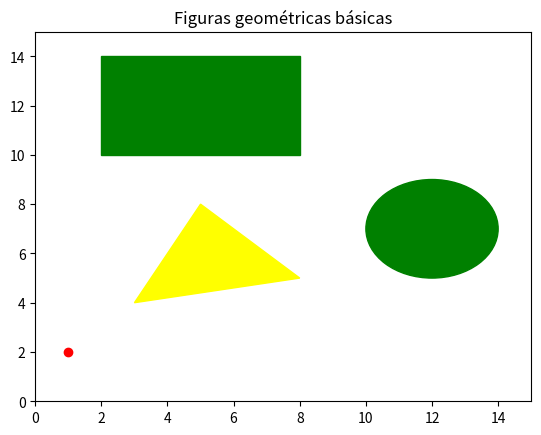

This figure's Python source: (Note: this script raises an exception after producing the figure.)
# El objetivo del código porpocionado es crear una visualización fráfica de
# figuras geométricas básicas utilizando la biblioteca matplotlib en Python.
# Más especificamente:
# 1. Un putno rojo (usando plt.plot).
# 2. Un rectangulo verde (con plt.Rectangle).
# 3. Un circulo (con plt.Circle).
# 4. Un triángulo (con plt.Polygon).

import matplotlib.path as mpath
import matplotlib.patches as mpatches
import matplotlib.pyplot as plt
from pathlib import Path

# Ajustar figura  y asignar coordenadas
fig = plt.figure()
ax = fig.add_subplot(1, 1, 1)

pp0 = plt.plot(1, 2, marker="o", color="red")
pp1 = plt.Rectangle((2, 10), 6, 4, color="green")
pp2 = plt.Circle((12, 7), radius=2, color="green")
pp3 = plt.Polygon([[8, 5], [3, 4], [5, 8]], color="yellow")

# depict illuctrations
ax.add_patch(pp1)
ax.add_patch(pp2)
ax.add_patch(pp3)
plt.ylim(0, 15)
plt.xlim(0, 15)
plt.title("Figuras geométricas básicas")

if "agg" in plt.get_backend().lower():
	output_path = Path(__file__).with_name("ejercicio-01.png")
	plt.savefig(output_path, dpi=150, bbox_inches="tight")
	print(f"Figura guardada en: {output_path}")
else:
	plt.show()
